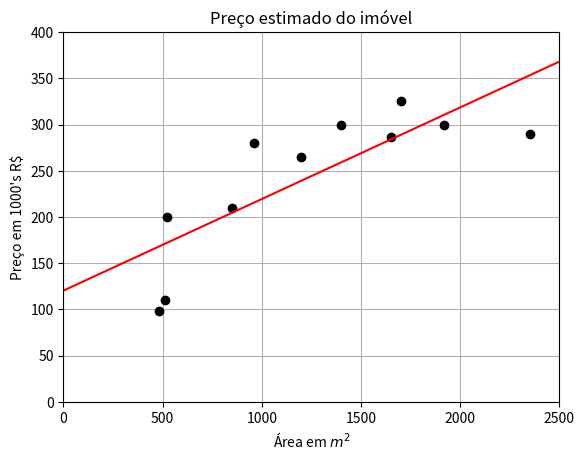

This figure's Python source:
import matplotlib.pyplot as plt
import numpy as np

# Dados observados (lotes)
X_dados = np.array([480, 510, 520, 850, 960, 1200, 1400, 1650, 1700, 1920, 2350])
Y_dados = np.array([98, 110, 200, 210, 280, 265, 300, 287, 325, 300, 290])

# Plota os lotes observados
plt.plot(X_dados, Y_dados, 'o', color='black')

# Configuração do gráfico
plt.xlim(0, 2500)
plt.ylim(0, 400)
plt.xlabel('Área em $m^2$')
plt.ylabel("Preço em 1000's R$")
plt.title('Preço estimado do imóvel')

#
## Ajustando manualmente os parâmetros da Regressão Linear
#
# Parâmetros da regressão linear calculados analiticamente (OLS):
a = 120.23986 # Valor de partida (intercepto)
b = 0.09914044 # Quanto o preço aumenta para cada m² adicional (coeficiente angular)

# Valores de X para desenhar a reta
X = np.linspace(0, 2500, 2500)

# Equação da regressão linear
Y = a + b * X

# Plota a reta da regressão
plt.plot(X, Y, '-r')

plt.grid()
plt.show()
